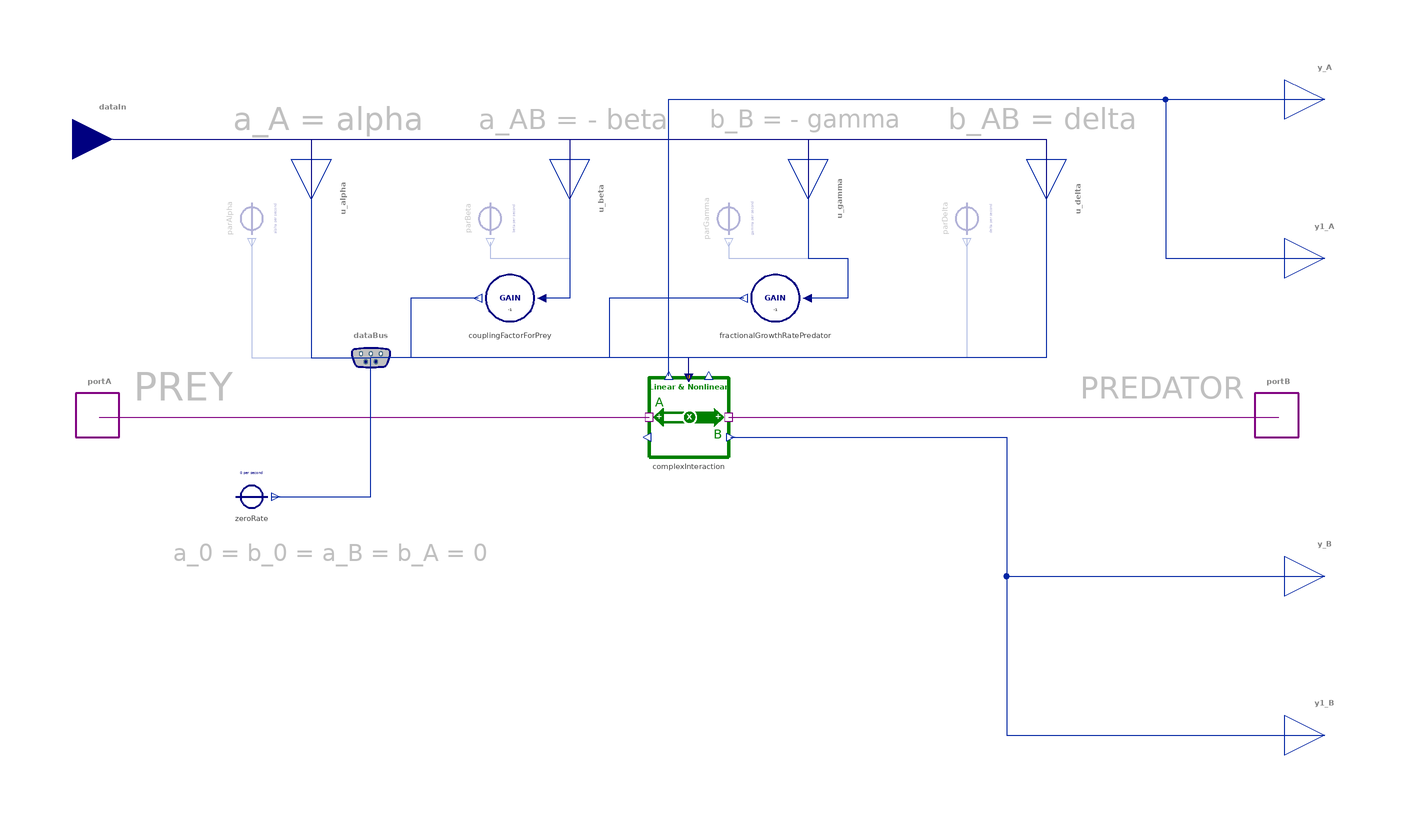

This picture is the connection diagram that the Modelica source below describes through its graphical annotations.

model LotkaVolterra "The Lotka-Volterra equations to model predator-prey-dynamics"
  import BusinessSimulation.Units.*;
  import BusinessSimulation.Constants.*;
  extends Interfaces.Basics.GenericFlow;
  extends Interfaces.Basics.Interaction4SO;
  extends Icons.Interaction;
  InputConnector dataIn if not (hasConstantAlpha and hasConstantBeta and hasConstantGamma and hasConstantDelta) "Inputs for predator-prey model" annotation(Placement(visible = true, transformation(origin = {-145, 70}, extent = {{-10, -10}, {10, 10}}, rotation = -360), iconTransformation(origin = {0, 100}, extent = {{-10, -10}, {10, 10}}, rotation = -90)));
  parameter Rate alpha = unspecified "Fractional growth rate of prey population (A)" annotation(Dialog(enable = hasConstantAlpha));
  parameter Rate beta = unspecified "Fractional rate of decline for prey population (A) per predator" annotation(Dialog(enable = hasConstantBeta));
  parameter Rate gamma = unspecified "Fractional rate of decline for predator population (B)" annotation(Dialog(enable = hasConstantGamma));
  parameter Rate delta = unspecified "Fractional rate of growth for predator population (B) per prey" annotation(Dialog(enable = hasConstantDelta));
  parameter Boolean hasConstantAlpha = false "= true, if the constant parameter value is to be used instead of the input connector" annotation(Evaluate = true, Dialog(group = "Structural Parameters"));
  parameter Boolean hasConstantBeta = false "= true, if the constant parameter value is to be used instead of the input connector" annotation(Evaluate = true, Dialog(group = "Structural Parameters"));
  parameter Boolean hasConstantGamma = false "= true, if the constant parameter value is to be used instead of the input connector" annotation(Evaluate = true, Dialog(group = "Structural Parameters"));
  parameter Boolean hasConstantDelta = false "= true, if the constant parameter value is to be used instead of the input connector" annotation(Evaluate = true, Dialog(group = "Structural Parameters"));

  encapsulated expandable connector InputConnector "DataBus for inputs"
    import ICON = BusinessSimulation.Icons.DataInPort;
    import BusinessSimulation.Units.*;
    extends ICON;
    Rate alpha "Fractional growth rate of prey population (A)";
    Rate beta "Fractional rate of decline for prey population (A) per predator";
    Rate delta "Fractional rate of growth for predator population (B) per prey";
    Rate gamma "Fractional rate of decline for predator population (B)";
    annotation(Documentation(info = "<html>
<p class=\"aside\">This information is part of the Business Simulation&nbsp;Library (BSL).</p>
<p>alpha, beta, gamma, delta</p></html>"));
  end InputConnector;
protected
  ComplexInteraction complexInteraction annotation(Placement(visible = true, transformation(origin = {0, -0}, extent = {{-10, -10}, {10, 10}}, rotation = 0)));
  Converters.ConstantConverterRate zeroRate(value = 0) "Zero rate input" annotation(Placement(visible = true, transformation(origin = {-110, -20}, extent = {{-10, -10}, {10, 10}}, rotation = 0)));
  Converters.Gain fractionalGrowthRatePredator(c = -1) "Convert rate of delince to growth rate" annotation(Placement(visible = true, transformation(origin = {21.803, 30}, extent = {{-10, 10}, {10, -10}}, rotation = -540)));
  Converters.Gain couplingFactorForPrey(c = -1) "Convert rate of delince to growth rate" annotation(Placement(visible = true, transformation(origin = {-45, 30}, extent = {{-10, 10}, {10, -10}}, rotation = -180)));
  Converters.ConstantConverterRate parAlpha(value = alpha) if hasConstantAlpha "Constant alpha (optional)" annotation(Placement(visible = true, transformation(origin = {-110, 50}, extent = {{-10, -10}, {10, 10}}, rotation = -90)));
  Converters.ConstantConverterRate parBeta(value = beta) if hasConstantBeta "Constant beta (optional)" annotation(Placement(visible = true, transformation(origin = {-50, 50}, extent = {{-10, -10}, {10, 10}}, rotation = -90)));
  Converters.ConstantConverterRate parGamma(value = gamma) if hasConstantGamma "Constant gamma (optional)" annotation(Placement(visible = true, transformation(origin = {10, 50}, extent = {{-10, -10}, {10, 10}}, rotation = -90)));
  Converters.ConstantConverterRate parDelta(value = delta) if hasConstantDelta "Constant delta (optional)" annotation(Placement(visible = true, transformation(origin = {70, 50}, extent = {{-10, -10}, {10, 10}}, rotation = -90)));
  Interfaces.Connectors.RealOutput u_alpha if not hasConstantAlpha annotation(Placement(visible = true, transformation(origin = {-95, 55}, extent = {{-10, -10}, {10, 10}}, rotation = -90), iconTransformation(origin = {-50, 66.667}, extent = {{-10, -10}, {10, 10}}, rotation = 0)));
  Interfaces.Connectors.RealOutput u_beta if not hasConstantBeta annotation(Placement(visible = true, transformation(origin = {-30, 55}, extent = {{-10, -10}, {10, 10}}, rotation = -90), iconTransformation(origin = {-50, 66.667}, extent = {{-10, -10}, {10, 10}}, rotation = 0)));
  Interfaces.Connectors.RealOutput u_gamma if not hasConstantGamma annotation(Placement(visible = true, transformation(origin = {30, 55}, extent = {{-10, -10}, {10, 10}}, rotation = -90), iconTransformation(origin = {-50, 66.667}, extent = {{-10, -10}, {10, 10}}, rotation = 0)));
  Interfaces.Connectors.RealOutput u_delta if not hasConstantDelta annotation(Placement(visible = true, transformation(origin = {90, 55}, extent = {{-10, -10}, {10, 10}}, rotation = -90), iconTransformation(origin = {-50, 66.667}, extent = {{-10, -10}, {10, 10}}, rotation = 0)));
  Interfaces.Connectors.DataBus dataBus annotation(Placement(visible = true, transformation(origin = {-80, 15}, extent = {{-10, -10}, {10, 10}}, rotation = 0), iconTransformation(origin = {-43.333, 16.667}, extent = {{-10, -10}, {10, 10}}, rotation = 0)));
equation
  assert(not hasConstantAlpha or alpha < inf, "Parameter alpha needs to be specified");
  assert(not hasConstantBeta or beta < inf, "Parameter beta needs to be specified");
  assert(not hasConstantGamma or gamma < inf, "Parameter gamma needs to be specified");
  assert(not hasConstantDelta or delta < inf, "Parameter delta needs to be specified");
  connect(dataIn.alpha, u_alpha) annotation(Line(visible = true, origin = {-116.667, 63.333}, points = {{-28.333, 6.667}, {21.667, 6.667}, {21.667, -8.333}}, color = {0, 0, 128}));
  connect(dataIn.beta, u_beta) annotation(Line(visible = true, origin = {-73.333, 65}, points = {{-71.667, 5}, {43.333, 5}, {43.333, -10}}, color = {0, 0, 128}));
  connect(dataIn.gamma, u_gamma) annotation(Line(visible = true, origin = {-33.333, 65}, points = {{-111.667, 5}, {63.333, 5}, {63.333, -10}}, color = {0, 0, 128}));
  connect(dataIn.delta, u_delta) annotation(Line(visible = true, origin = {6.667, 65}, points = {{-151.667, 5}, {83.333, 5}, {83.333, -10}}, color = {0, 0, 128}));
  connect(portA, complexInteraction.portA) annotation(Line(visible = true, origin = {-37.698, -23.214}, points = {{-110.636, 23.214}, {27.698, 23.214}}, color = {128, 0, 128}));
  connect(complexInteraction.portB, portB) annotation(Line(visible = true, origin = {79.232, 0}, points = {{-69.232, 0}, {69.232, 0}}, color = {128, 0, 128}));
  connect(complexInteraction.y1_B, y1_B) annotation(Line(visible = true, origin = {82.625, -42.5}, points = {{-72.125, 37.5}, {-2.625, 37.5}, {-2.625, -37.5}, {77.375, -37.5}}, color = {1, 37, 163}));
  connect(complexInteraction.y1_B, y_B) annotation(Line(visible = true, origin = {82.625, -22.5}, points = {{-72.125, 17.5}, {-2.625, 17.5}, {-2.625, -17.5}, {77.375, -17.5}}, color = {1, 37, 163}));
  connect(complexInteraction.y_A, y_A) annotation(Line(visible = true, origin = {50, 56.8}, points = {{-55, -46.4}, {-55, 23.2}, {110, 23.2}}, color = {1, 37, 163}));
  connect(complexInteraction.y_A, y1_A) annotation(Line(visible = true, origin = {78, 50.08}, points = {{-83, -39.68}, {-83, 29.92}, {42, 29.92}, {42, -10.08}, {82, -10.08}}, color = {1, 37, 163}));
  connect(complexInteraction.dataIn, dataBus) annotation(Line(visible = true, origin = {-26.667, 13.333}, points = {{26.667, -3.333}, {26.667, 1.667}, {-53.333, 1.667}}, color = {0, 0, 128}));
  connect(u_beta, couplingFactorForPrey.u) annotation(Line(visible = true, origin = {-32.333, 38.333}, points = {{2.333, 16.667}, {2.333, -8.333}, {-4.667, -8.333}}, color = {1, 37, 163}));
  connect(parBeta.y, couplingFactorForPrey.u) annotation(Line(visible = true, origin = {-39.4, 35}, points = {{-10.6, 9}, {-10.6, 5}, {9.4, 5}, {9.4, -5}, {2.4, -5}}, color = {1, 37, 163}));
  connect(parGamma.y, fractionalGrowthRatePredator.u) annotation(Line(visible = true, origin = {25.961, 37}, points = {{-15.961, 7}, {-15.961, 3}, {14.039, 3}, {14.039, -7}, {3.842, -7}}, color = {1, 37, 163}));
  connect(u_gamma, fractionalGrowthRatePredator.u) annotation(Line(visible = true, origin = {33.961, 39}, points = {{-3.961, 16}, {-3.961, 1}, {6.039, 1}, {6.039, -9}, {-4.158, -9}}, color = {1, 37, 163}));
  // feeding the dataBus
  connect(u_alpha, dataBus.a_A) annotation(Line(visible = true, origin = {-90, 28.333}, points = {{-5, 26.667}, {-5, -13.333}, {10, -13.333}}, color = {1, 37, 163}));
  connect(parAlpha.y, dataBus.a_A) annotation(Line(visible = true, origin = {-100, 25}, points = {{-10, 20}, {-10, -10}, {20, -10}}, color = {1, 37, 163}));
  connect(couplingFactorForPrey.y, dataBus.a_AB) annotation(Line(visible = true, origin = {-68.25, 22.5}, points = {{15.25, 7.5}, {-1.75, 7.5}, {-1.75, -7.5}, {-11.75, -7.5}}, color = {1, 37, 163}));
  connect(fractionalGrowthRatePredator.y, dataBus.b_B) annotation(Line(visible = true, origin = {-26.549, 22.5}, points = {{40.352, 7.5}, {6.549, 7.5}, {6.549, -7.5}, {-53.451, -7.5}}, color = {1, 37, 163}));
  connect(parDelta.y, dataBus.b_AB) annotation(Line(visible = true, origin = {20, 25}, points = {{50, 20}, {50, -10}, {-100, -10}}, color = {1, 37, 163}));
  connect(u_delta, dataBus.b_AB) annotation(Line(visible = true, origin = {33.333, 28.333}, points = {{56.667, 26.667}, {56.667, -13.333}, {-113.333, -13.333}}, color = {1, 37, 163}));
  // setting parameters a_0,b_0,a_B,b_A to zero
  connect(zeroRate.y, dataBus.a_0) annotation(Line(visible = true, origin = {-88.333, -8.333}, points = {{-16.667, -11.667}, {8.333, -11.667}, {8.333, 23.333}}, color = {1, 37, 163}));
  connect(zeroRate.y, dataBus.a_B) annotation(Line(visible = true, origin = {-88.333, -8.333}, points = {{-16.667, -11.667}, {8.333, -11.667}, {8.333, 23.333}}, color = {1, 37, 163}));
  connect(zeroRate.y, dataBus.b_0) annotation(Line(visible = true, origin = {-88.333, -8.333}, points = {{-16.667, -11.667}, {8.333, -11.667}, {8.333, 23.333}}, color = {1, 37, 163}));
  connect(zeroRate.y, dataBus.b_A) annotation(Line(visible = true, origin = {-88.333, -8.333}, points = {{-16.667, -11.667}, {8.333, -11.667}, {8.333, 23.333}}, color = {1, 37, 163}));
  annotation(Documentation(info = "<html>
<p class=\"aside\">This information is part of the Business Simulation&nbsp;Library (BSL).</p>
<p>These are the classical Lotka-Volterra equations describing predator-prey-dynamics in an idealized way [<a href=\"modelica://BusinessSimulation.UsersGuide.References\">17</a>]. The dynamics for the <strong>prey population</strong> (<code>portA</code>) and the <strong>predator population</strong> (<code>portB</code>) are given by the following equations:</p>
<p><img src=\"modelica://BusinessSimulation/Resources/Images/Flows/Interaction/LotkaVolterra/Formula.svg\" alt=\"Formula.svg\"></p>
<p class=\"aside\">Note: Capital letters were chosen to represent the stocks (state variables) connected at <code>portA</code> and <code>portB</code> in the formula above. Also dot notation is used for a stock's rate of flow—its first derivative with respect to time.</p>
<table width = \"600\">
<tbody>
<tr>
<th>Coefficient</th>
<th>Unit</th>
<th>Description</th>
</tr>
<tr>
<td><code>alpha</code></td>
<td>1 per second</td>
<td>
<p>fractional growth rate for prey population</p>
</td>
</tr>
<tr>
<td><code>beta</code></td>
<td>1 per second per amount of B</td>
<td>
<p>fractional rate of decline for prey population per predator</p>
</td>
</tr>
<tr>
<td><code>gamma</code></td>
<td>1 per second</td>
<td>
<p>fractional rate of decline for predator population</p>
</td>
</tr>
<tr>
<td>
<p><code>delta</code></p>
</td>
<td>1 per second per amount of A</td>
<td>fractional rate of groth for predator population per prey</td>
</tr>
</tbody>
</table>
<h4>See also</h4>
<p><a href=\"modelica://BusinessSimulation.Flows.Interaction.ComplexInteraction\">ComplexInteraction</a></p>
</html>", revisions = "<html>
<ul>
<li><code>InputConnector</code> defined as <code>encapsulated expandable connector</code> in v2.1.0.</li><br>
<li>Values for optional parameters changed to <code>unspecified</code> in v2.1.0.</li><br>
</ul>
</html>"), Icon(coordinateSystem(extent = {{-100, -100}, {100, 100}}, preserveAspectRatio = true, initialScale = 0.1, grid = {10, 10}), graphics = {Text(visible = true, origin = {-35.498, 33.689}, textColor = {128, 128, 128}, extent = {{-34.502, -12}, {34.502, 12}}, textString = "Prey", fontName = "Lato", textStyle = {TextStyle.Bold}), Text(visible = true, origin = {17.887, -46.189}, textColor = {128, 128, 128}, extent = {{-44.005, -12}, {44.005, 12}}, textString = "Predator", fontName = "Lato", textStyle = {TextStyle.Bold}), Text(visible = true, origin = {0, 75}, textColor = {0, 128, 0}, extent = {{-100, -12}, {100, 12}}, textString = "Lotka-Volterra", fontName = "Lato", textStyle = {TextStyle.Bold})}), Diagram(coordinateSystem(extent = {{-150, -90}, {150, 90}}, preserveAspectRatio = true, initialScale = 0.1, grid = {5, 5}), graphics = {Text(visible = true, origin = {-123.379, 7.594}, textColor = {192, 192, 192}, extent = {{-16.621, -9.24}, {16.621, 9.24}}, textString = "PREY", fontSize = 18, horizontalAlignment = TextAlignment.Left), Text(visible = true, origin = {119.167, 7.28}, textColor = {192, 192, 192}, extent = {{-20.833, -9.24}, {20.833, 9.24}}, textString = "PREDATOR", fontSize = 18, horizontalAlignment = TextAlignment.Right), Text(visible = true, origin = {-90, -34.24}, textColor = {192, 192, 192}, extent = {{-40, -9.24}, {40, 9.24}}, textString = "a_0 = b_0 = a_B = b_A = 0", fontSize = 18, horizontalAlignment = TextAlignment.Left), Text(visible = true, origin = {-90.879, 75}, textColor = {192, 192, 192}, extent = {{-24.121, -9.24}, {24.121, 9.24}}, textString = "a_A = alpha", fontSize = 18, horizontalAlignment = TextAlignment.Left), Text(visible = true, origin = {-29.121, 75}, textColor = {192, 192, 192}, extent = {{-24.121, -9.24}, {24.121, 9.24}}, textString = "a_AB = - beta", fontSize = 18, horizontalAlignment = TextAlignment.Left), Text(visible = true, origin = {29.121, 75}, textColor = {192, 192, 192}, extent = {{-24.121, -9.24}, {24.121, 9.24}}, textString = "b_B = - gamma", fontSize = 18, horizontalAlignment = TextAlignment.Left), Text(visible = true, origin = {89.121, 75}, textColor = {192, 192, 192}, extent = {{-24.121, -9.24}, {24.121, 9.24}}, textString = "b_AB = delta", fontSize = 18, horizontalAlignment = TextAlignment.Left)}));
end LotkaVolterra;